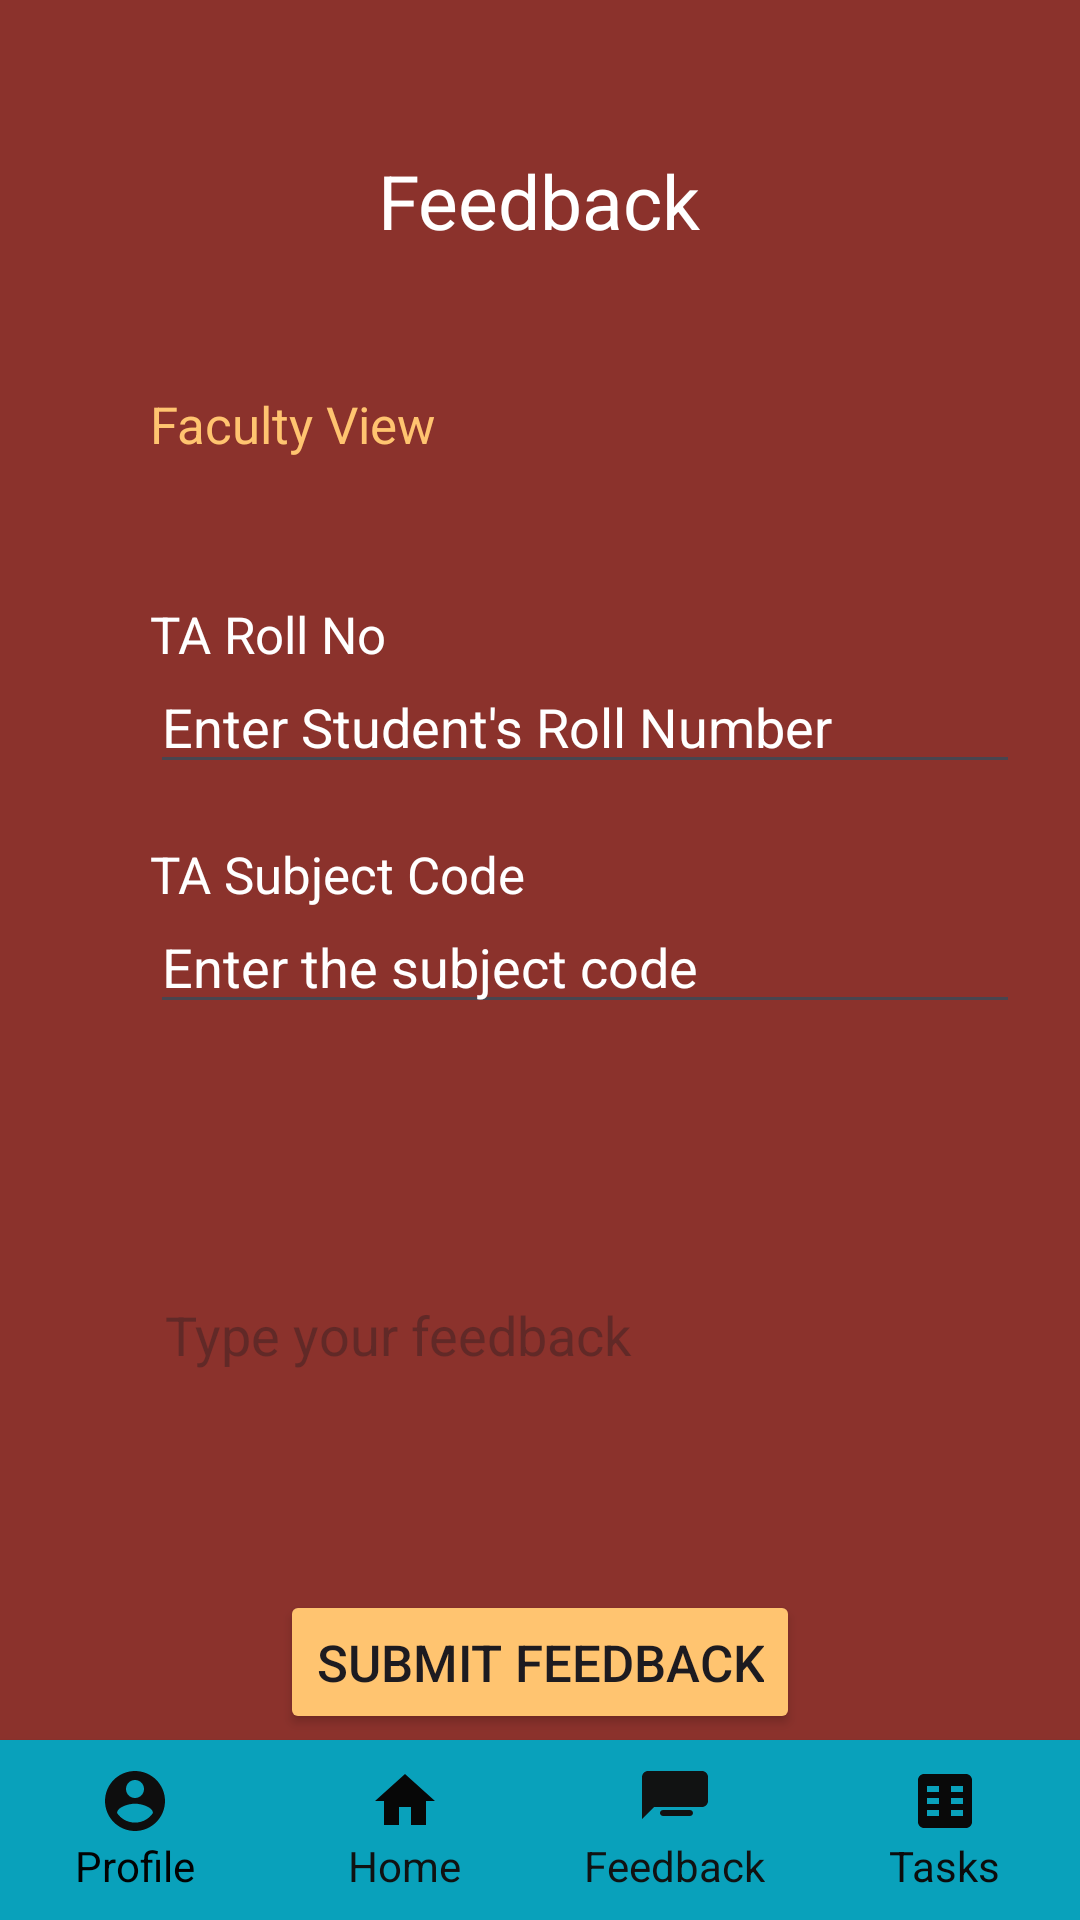

Layout XML and referenced resources for this Android screen:
<!-- AndroidManifest.xml: application theme Theme.TALDManagementSystem -->
<!-- res/layout/activity_give_feedback.xml -->
<?xml version="1.0" encoding="utf-8"?>
<RelativeLayout xmlns:android="http://schemas.android.com/apk/res/android"
    xmlns:app="http://schemas.android.com/apk/res-auto"
    xmlns:tools="http://schemas.android.com/tools"
    android:layout_width="match_parent"
    android:layout_height="match_parent"
    tools:context=".GiveFeedback"
    android:background="#8B322C">

    <TextView
        android:id="@+id/text1"
        android:layout_width="wrap_content"
        android:layout_height="wrap_content"
        android:text="Feedback"
        android:textColor="@color/white"
        android:textSize="25dp"
        android:layout_centerHorizontal="true"
        android:layout_marginTop="50dp"/>

    <TextView
        android:id="@+id/text2"
        android:layout_width="wrap_content"
        android:layout_height="wrap_content"
        android:text="Faculty View"
        android:textColor="#FFC470"
        android:textSize="17dp"
        android:layout_marginTop="130dp"
        android:layout_marginLeft="50dp"/>

    <TextView
        android:id="@+id/text3"
        android:layout_width="wrap_content"
        android:layout_height="wrap_content"
        android:text="TA Roll No"
        android:layout_marginTop="200dp"
        android:textColor="@color/white"
        android:textSize="17dp"
        android:layout_alignStart="@id/text2"/>

    <EditText
        android:id="@+id/edit1"
        android:layout_width="match_parent"
        android:layout_height="wrap_content"
        android:layout_marginRight="20dp"
        android:hint="Enter Student's Roll Number"
        android:textColorHint="@color/white"
        android:layout_marginTop="220dp"
        android:layout_alignStart="@id/text3"/>

    <TextView
        android:id="@+id/text4"
        android:layout_width="wrap_content"
        android:layout_height="wrap_content"
        android:layout_marginTop="280dp"
        android:text="TA Subject Code"
        android:textColor="@color/white"
        android:layout_alignStart="@id/text3"
        android:textSize="17dp"/>

    <EditText
        android:id="@+id/edit2"
        android:layout_width="match_parent"
        android:layout_height="wrap_content"
        android:hint="Enter the subject code"
        android:textColorHint="@color/white"
        android:layout_marginTop="300dp"
        android:layout_alignStart="@id/text4"
        android:layout_marginRight="20dp"/>

    <EditText
        android:id="@+id/edit3"
        android:layout_width="match_parent"
        android:layout_height="130dp"
        android:background="@drawable/rounded"
        android:hint="Type your feedback"
        android:layout_marginRight="20dp"
        android:layout_alignStart="@id/text4"
        android:layout_marginTop="380dp"
        android:padding="5dp"/>

    <Button
        android:id="@+id/btn1"
        android:layout_width="wrap_content"
        android:layout_height="wrap_content"
        android:backgroundTint="#FFC470"
        android:layout_below="@+id/edit3"
        android:text="Submit Feedback"
        android:textSize="17dp"
        android:layout_centerHorizontal="true"
        android:layout_marginTop="20dp"/>

    <TextView
        android:id="@+id/responseTextView"
        android:layout_width="wrap_content"
        android:layout_height="wrap_content"
        android:layout_below="@id/btn1"
        android:layout_centerHorizontal="true"
        android:layout_marginTop="10dp"
        android:textColor="@color/white"/>

    <LinearLayout
        android:id="@+id/navigation_bar"
        android:layout_width="match_parent"
        android:layout_height="60dp"
        android:background="#09A1BB"
        android:elevation="1dp"
        android:orientation="horizontal"
        android:layout_alignParentBottom="true"
        android:gravity="center_horizontal">


        <LinearLayout
            android:layout_width="match_parent"
            android:layout_height="match_parent"
            android:orientation="horizontal"
            android:weightSum="4"
            android:gravity="center">


            <LinearLayout
                android:layout_width="0dp"
                android:layout_height="wrap_content"
                android:layout_weight="1"
                android:orientation="vertical"
                android:gravity="center">

                <ImageButton
                    android:id="@+id/profilebtn"
                    android:layout_width="wrap_content"
                    android:layout_height="wrap_content"
                    android:background="@drawable/ic_profile"
                    android:backgroundTint="#0E0E0E"/>

                <TextView
                    android:layout_width="wrap_content"
                    android:layout_height="wrap_content"
                    android:text="Profile"
                    android:textColor="#020202"
                    />
            </LinearLayout>


            <LinearLayout
                android:layout_width="0dp"
                android:layout_height="wrap_content"
                android:layout_weight="1"
                android:orientation="vertical"
                android:gravity="center">

                <ImageButton
                    android:id="@+id/homebtn"
                    android:layout_width="wrap_content"
                    android:layout_height="wrap_content"
                    android:background="@drawable/ic_home"
                    android:backgroundTint="#070707"/>

                <TextView
                    android:layout_width="wrap_content"
                    android:layout_height="wrap_content"
                    android:text="Home"
                    android:textColor="#101212"
                    />
            </LinearLayout>


            <LinearLayout
                android:layout_width="0dp"
                android:layout_height="wrap_content"
                android:layout_weight="1"
                android:orientation="vertical"
                android:gravity="center">

                <ImageButton
                    android:id="@+id/feedbackbtn"
                    android:layout_width="wrap_content"
                    android:layout_height="wrap_content"
                    android:background="@drawable/ic_feedback"
                    android:backgroundTint="#111212"/>

                <TextView
                    android:layout_width="wrap_content"
                    android:layout_height="wrap_content"
                    android:text="Feedback"
                    android:textColor="#111212"
                    />
            </LinearLayout>


            <LinearLayout
                android:layout_width="0dp"
                android:layout_height="wrap_content"
                android:layout_weight="1"
                android:orientation="vertical"
                android:gravity="center">

                <ImageButton
                    android:id="@+id/taskbtn"
                    android:layout_width="wrap_content"
                    android:layout_height="wrap_content"
                    android:background="@drawable/ic_tasks"
                    android:backgroundTint="#090909"/>

                <TextView
                    android:layout_width="wrap_content"
                    android:layout_height="wrap_content"
                    android:text="Tasks"
                    android:textColor="#0C0C0C"
                    />
            </LinearLayout>

        </LinearLayout>
    </LinearLayout>
</RelativeLayout>
<!-- resources referenced by this layout -->
<resources>
  <color name="white">#FFFFFFFF</color>
  <!-- drawable ic_feedback (drawable) -->
  <vector xmlns:android="http://schemas.android.com/apk/res/android"
      android:height="24dp"
      android:width="24dp"
      android:viewportHeight="24"
      android:viewportWidth="24">
      <path
          android:fillColor="#FF000000"
          android:pathData="M21,2H3c-1.1,0 -1.99,0.9 -1.99,2L1,18l4,-4h16c1.1,0 2,-0.9 2,-2V4c0,-1.1 -0.9,-2 -2,-2zM8,9h8c0.55,0 1,-0.45 1,-1s-0.45,-1 -1,-1H8c-0.55,0 -1,0.45 -1,1s0.45,1 1,1zM14,12H8c-0.55,0 -1,0.45 -1,1s0.45,1 1,1h6c0.55,0 1,-0.45 1,-1s-0.45,-1 -1,-1zM17,15H8c-0.55,0 -1,0.45 -1,1s0.45,1 1,1h9c0.55,0 1,-0.45 1,-1s-0.45,-1 -1,-1z"/>
  </vector>
  <!-- drawable ic_home (drawable) -->
  <vector xmlns:android="http://schemas.android.com/apk/res/android"
      android:height="24dp"
      android:width="24dp"
      android:viewportHeight="24"
      android:viewportWidth="24">
      <path
          android:fillColor="#FF000000"
          android:pathData="M10,20v-6h4v6h5v-8h3L12,3 2,12h3v8z"/>
  </vector>
  <!-- drawable ic_profile (drawable) -->
  <vector xmlns:android="http://schemas.android.com/apk/res/android"
      android:width="24dp"
      android:height="24dp"
      android:viewportWidth="24"
      android:viewportHeight="24">
      <path
          android:fillColor="#FF000000"
          android:pathData="M12,2C6.48,2 2,6.48 2,12s4.48,10 10,10 10,-4.48 10,-10S17.52,2 12,2Zm0,3c1.66,0 3,1.34 3,3s-1.34,3 -3,3 -3,-1.34 -3,-3 1.34,-3 3,-3Zm0,14.2c-2.5,0 -4.71,-1.28 -6,-3.22 0.03,-2 4,-3.08 6,-3.08 1.99,0 5.97,1.08 6,3.08 -1.29,1.94 -3.5,3.22 -6,3.22Z"/>
  </vector>
  <!-- drawable ic_tasks (drawable) -->
  <vector xmlns:android="http://schemas.android.com/apk/res/android"
      android:width="24dp"
      android:height="24dp"
      android:viewportWidth="24"
      android:viewportHeight="24">
      <path
          android:fillColor="#FF000000"
          android:pathData="M19,3H5c-1.1,0 -2,0.9 -2,2v14c0,1.1 0.9,2 2,2h14c1.1,0 2,-0.9 2,-2V5c0,-1.1 -0.9,-2 -2,-2zm-9,14H6v-2h4v2zm0,-4H6v-2h4v2zm0,-4H6V7h4v2zm8,8h-4v-2h4v2zm0,-4h-4v-2h4v2zm0,-4h-4V7h4v2z"/>
  </vector>
  <style name="Theme.TALDManagementSystem" parent="Base.Theme.TALDManagementSystem" />
  <style name="Base.Theme.TALDManagementSystem" parent="Theme.Material3.DayNight.NoActionBar">
          
          
      </style>
</resources>
